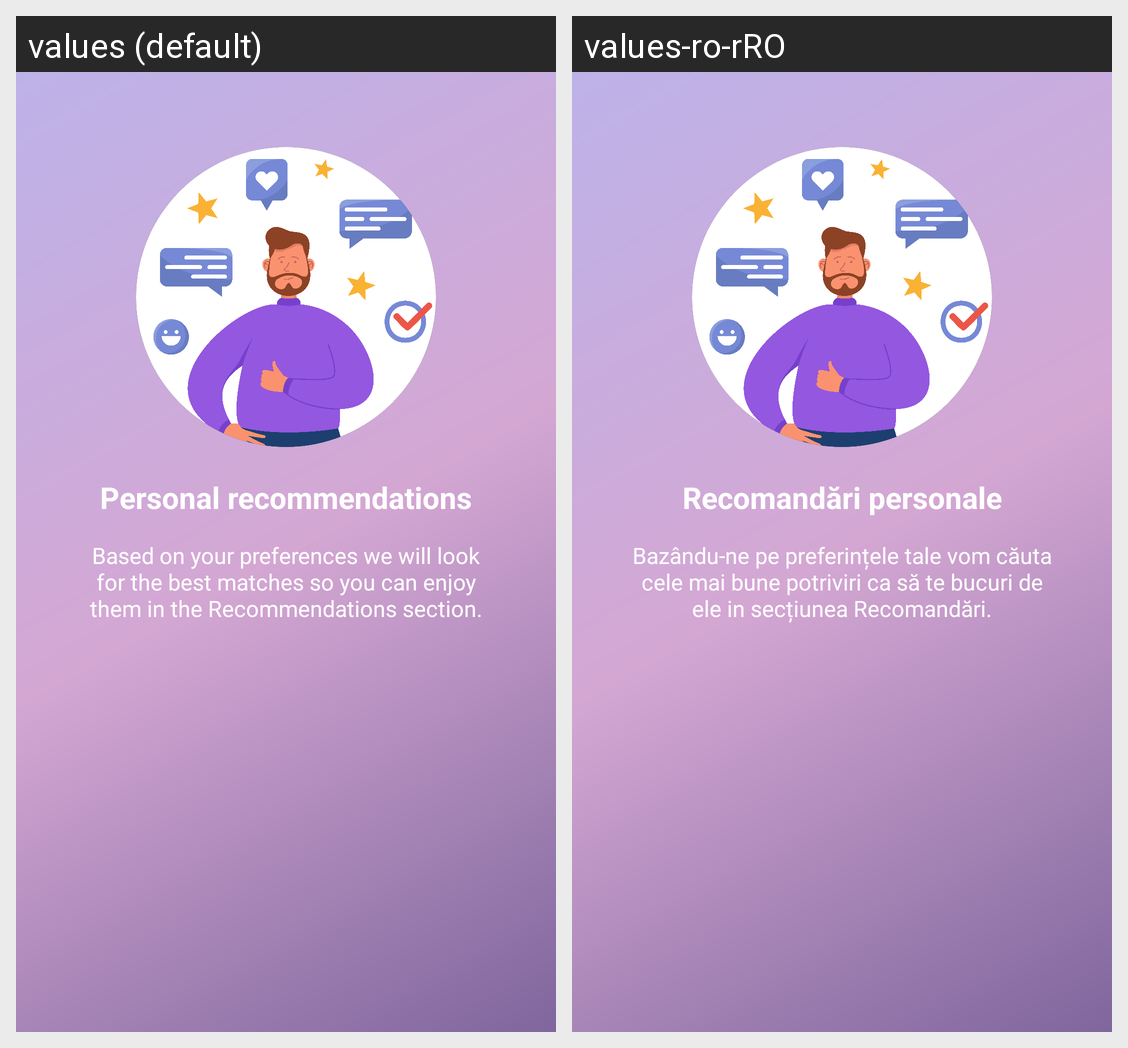

Translations of the strings shown on this Android screen, per locale in the grid:
Android screen res/layout/intro_slide_2.xml rendered under 2 locales, left to right: values (default), values-ro-rRO. Device: Nexus 5 (rendered at 1080×1920; each locale shown at half size, 540×960, under a caption strip naming it); theme Theme.AppSplash.
Strings drawn on this screen, with the default value and each locale's value (text and hints the layout hard-codes, and strings that could not be matched under every locale, appear in the picture but are not listed):

intro2_title
  values: Personal recommendations
  values-ro-rRO: Recomandări personale

intro2_content
  values: Based on your preferences we will look for the best matches so you can enjoy them in the Recommendations section.
  values-ro-rRO: Bazându-ne pe preferințele tale vom căuta cele mai bune potriviri ca să te bucuri de ele in secțiunea Recomandări.
